Run: headless pygame with SDL's dummy video driver; simulated clock (each Clock.tick advances the game by its frame time, no real sleeping); random seed 0; keys injected as events and as key.get_pressed() state; no mouse input.
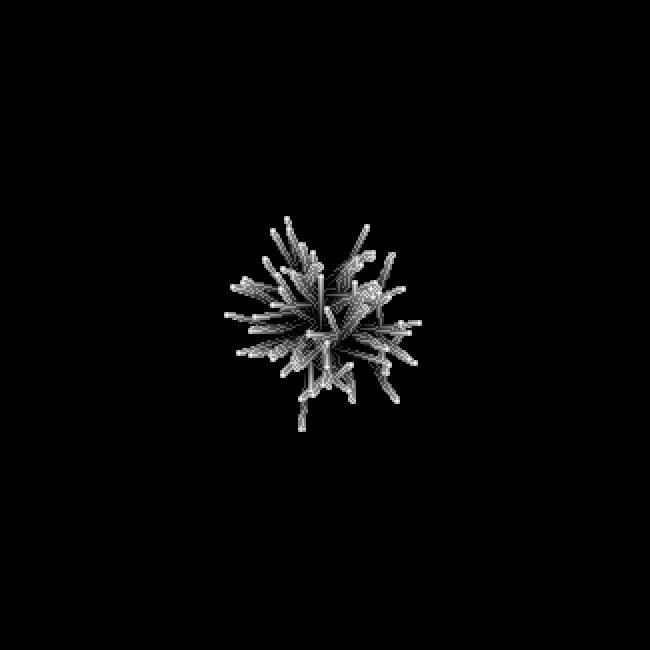
Frame 1 of 4 · flips 1–60 · no input
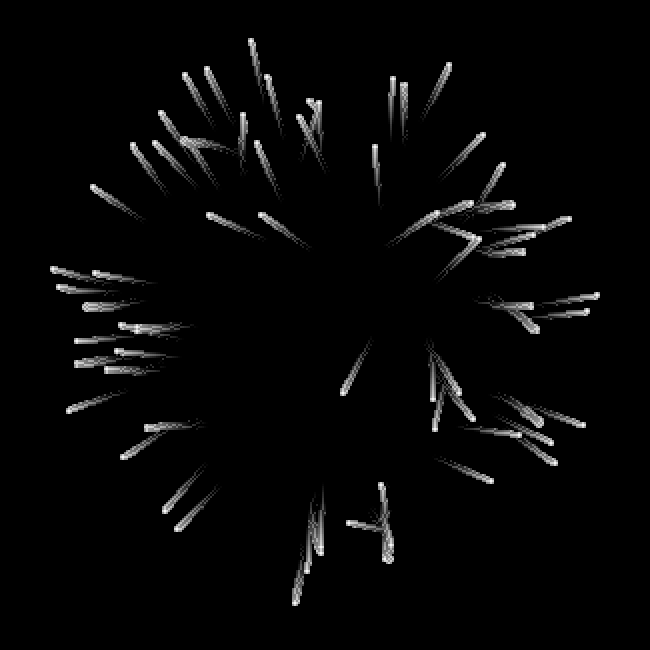
Frame 2 of 4 · flips 61–180 · tapped SPACE, RETURN · held RIGHT (→), D
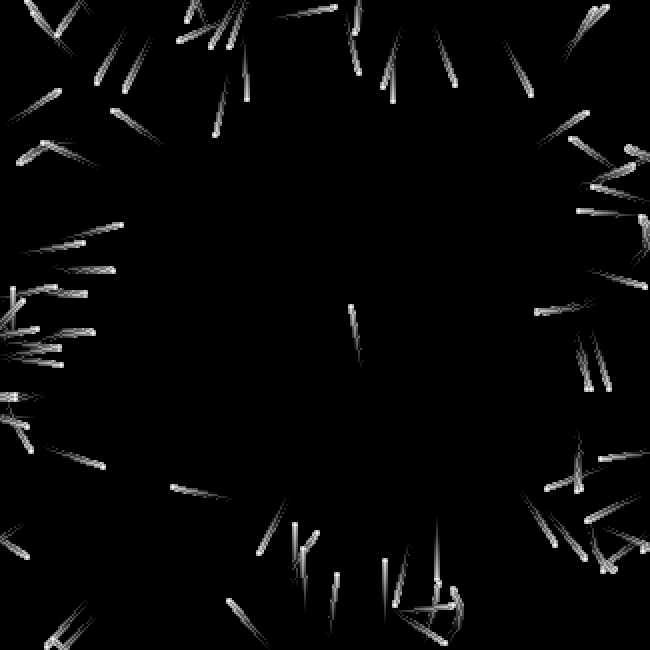
Frame 3 of 4 · flips 181–300 · held DOWN (↓), S
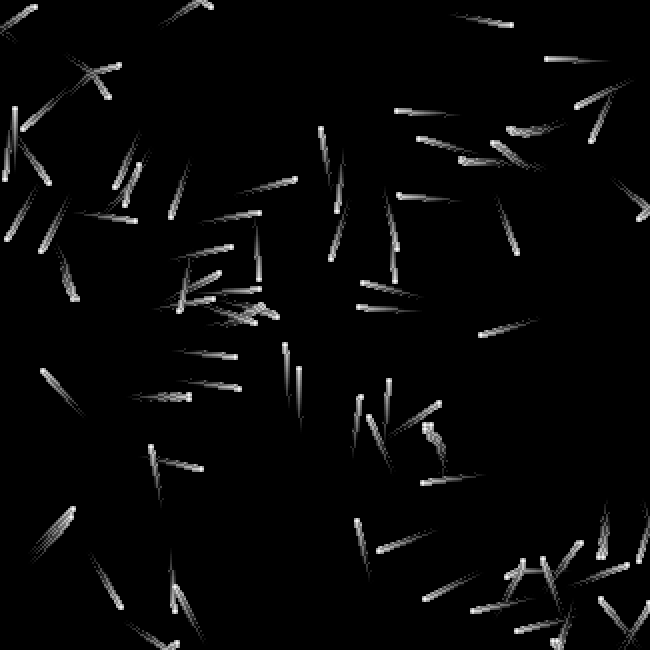
Frame 4 of 4 · flips 301–420 · held LEFT (←), A, UP (↑), W

The pygame program that drew these frames:

from __future__ import annotations

from pygame import Surface, display, event, font, draw, time as tm
from pygame.locals import *

import sys, os, random, math, pygame as p
from typing import List, Tuple
from dataclasses import dataclass

### Window settings ###
#ctypes.windll.user32.SetProcessDPIAware()
os.environ["SDL_VIDEO_CENTERED"] = "1"
p.init()
font.init()


### Create Screen ###
pixel_size = 2
window_width = 650
window_height = 650
width = window_width // pixel_size
height = window_height // pixel_size
screen = display.set_mode((window_width, window_height))
display.set_caption("Pixel Chaos!")


### Colours ###
Black = (0, 0, 0)
White = (255, 255, 255)
Red = (255, 0, 0)
Green = (0, 255, 0)
Blue = (0, 0, 255)


@dataclass
class Point:
    x: int
    y: int

@dataclass
class Motion:
    angle: float
    speed: float

class Ray:
    # I main där rays skapas krävs en Point och Motion class i.e byt till nedanför funktionsanrop
    # Rays: List[Ray] = [Ray(width//2, height//2, random.uniform(0, 2*math.pi), 0.75, White, "A") for _ in range(number_of_rays)]
    # Rays: List[Ray] = [Ray(Point(width//2, height//2), Motion(random.uniform(0, 2*math.pi), 0.75, White), "A") for _ in range(number_of_rays)]
    def __init__(self, ray_origin: Point, motion: Motion, colour: Tuple[int, int, int], type: str) -> None:
        self.board_x: int = ray_origin.x
        self.board_y: int = ray_origin.y
        self.precise_x: float = ray_origin.x
        self.precise_y: float = ray_origin.y
        self.Angle: float = motion.angle
        self.speed: float = motion.speed
        self.colour: Tuple[int, int, int] = colour
        self.type: str = type
        

    def update(self, Board: List[List[Ray]]) -> None: 
        """Function for moving a ray."""

        # Move pixel
        prev_x = self.board_x
        prev_y = self.board_y
        self.precise_x += self.speed * math.cos(self.Angle)
        self.board_x = int(round(self.precise_x, 0))
        self.precise_y += self.speed * math.sin(self.Angle)
        self.board_y = int(round(self.precise_y, 0))
        

        # each code block that fixes if the ray goes outside the bounds of the screen can be a separate function

        if self.board_x < 0:                # If outside to the left
            self.board_x = 0
            self.precise_x = 0

            if self.Angle < math.pi:
                self.Angle -= 2 * (math.pi/2 - (math.pi - self.Angle))
            else:
                self.Angle += 2 * (math.pi/2 - (self.Angle - math.pi))
        
        elif self.board_x >= width:         # If outside to the right
            self.board_x = width-1
            self.precise_x = width-1
            
            if self.Angle < math.pi/2:
                self.Angle += 2 * (math.pi/2 - self.Angle)
            else:
                self.Angle -= 2 * (math.pi/2 - (2 * math.pi - self.Angle))

        if self.board_y < 0:                # If outside to the top
            self.board_y = 0
            self.precise_y = 0

            if self.Angle < math.pi/2:
                self.Angle -= 2 * (math.pi/2 - (math.pi/2 - self.Angle))
            else:
                self.Angle += 2 * (math.pi/2 - (self.Angle - math.pi/2)) 

        elif self.board_y >= height:        # If outside to the bottom
            self.board_y = height-1
            self.precise_y = height-1

            if self.Angle < 3 * math.pi/2:
                self.Angle -= 2 * (math.pi/2 - (3*math.pi/2 - self.Angle))
            else:
                self.Angle += 2 * (math.pi/2 - (self.Angle - 3*math.pi/2))

        self.Angle %= 2*math.pi     # Get angle between 0.0 - 2*pi
        
        # Edit board
        Board[prev_y][prev_x] = None
        Board[self.board_y][self.board_x] = self

    def diffuse_ray(self, Board: List[List[float]]) -> None:
        for x, y, dx, dy in self._near_raycell_diffuse_values():
            Board[y][x] = self._diffuse_intensity(dx, dy)

    def _near_raycell_diffuse_values(self):
        for dy in range(-1, 2): #no hardcoded ranges :P
            if 0 <= self.board_y + dy < height:
                for dx in range(-1, 2):
                    if dy == 0 and dx == 0:
                        continue
                    x, y = self.board_x + dx, self.board_y + dy
                    if 0 <= x < width and 0 <= y < height:
                        yield x, y, dx, dy
                      
    def _diffuse_intensity(self, x: int, y: int) -> float:
        return 0.85 / math.sqrt(x**2 + y**2)
    
    def attract_to_neighbour(self, Board: List[List[Ray]]) -> None:
        """Function that attracts the pixel to nearby neighbours."""

        # * New search function starts the search with the "self" objects position in the top left corner. 
        # * The offset variables can be adjusted so that the "self" object is moved around, including outside of the search view.
        angle_weight = 0.15
        search_x = 5
        search_y = 3
        offset_x = 0
        offset_y = 1

        # New search function #

        #make angle calculation into function
        for y in range(search_y):
            if 0 <= y + offset_y + self.board_y < height:
                for x in range(search_x):
                    if 0 <= x + offset_x + self.board_x < width and not Board[y + offset_y + self.board_y][x + offset_x + self.board_x] is None:
                        pass
                        # Calculate angle between

        # fix range so its not hardocded
        for y in range(-2, 3):
            if 0 <= self.board_y + y < height:
                for x in range(-2, 3):
                    if y == 0 and x == 0:
                        continue
                    if 0 <= self.board_x + x < width:

                        neighbour = Board[self.board_y + y][self.board_x + x]
                        if neighbour is not None:

                            net_distance = 1/math.sqrt(x**2 + y**2)
                            delta_x = neighbour.board_x - self.board_x
                            delta_y = neighbour.board_y - self.board_y

                            target_angle = math.atan2(delta_y, delta_x)
                            delta_angle = (target_angle - self.Angle + math.pi) % (2 * math.pi) - math.pi
                            additional_angle = angle_weight * net_distance * delta_angle
                            self.Angle += additional_angle

    def draw(self, screen: Surface) -> None:
        """Function for drawing a ray on the screen."""
        draw.rect(screen, self.colour, self._bounding_ray_rectangle())

    def _bounding_ray_rectangle(self) -> Tuple[int, int, int, int]:
        return (self.board_x*pixel_size, self.board_y*pixel_size, pixel_size, pixel_size)

def create_rays(number_of_rays: int, spawn_radius: int = 10) -> List[Ray]:
    """Function for creating a list of rays at unique random positions around the centre."""
    centre_x, centre_y = width // 2, height // 2
    cells = [(x, y)
             for x in range(centre_x - spawn_radius, centre_x + spawn_radius + 1)
             for y in range(centre_y - spawn_radius, centre_y + spawn_radius + 1)]
    positions = random.sample(cells, number_of_rays)
    return [Ray(Point(x, y), Motion(random.uniform(0, 2*math.pi), 0.75), White, "A") for x, y in positions]

def create_pixel_data_board(width: int, height: int) -> List[List[float]]:
    """Function for creating a 2D board."""
    return [[0.0 for _ in range(width)] for _ in range(height)]

def create_ray_board(width: int, height: int) -> List[List[Ray]]:
    """Function for creating a 2D board for rays."""
    return [[None for _ in range(width)] for _ in range(height)]

def insert_rays_into_board(rays: List[Ray], Board: List[List[Ray]]) -> None:
    """Function for inserting rays into a board."""
    for ray in rays:
        Board[ray.board_y][ray.board_x] = ray


def handle_events() -> None:
    """Function for handling events."""

    for ev in event.get():
        quit_game(ev)

def quit_game(event: event.Event) -> None:
    """Function for quitting the game."""
    
    if event.type == QUIT:
        sys.exit()


def update_trace_board(Rays: List[Ray], Trace_Board: List[List[float]], Ray_fade_speed: float) -> None:
    """Function for updating the trace board."""
    
    stamp_rays_on_trace_board(Rays, Trace_Board)
    diffuse_rays_on_trace_board(Rays, Trace_Board)
    fade_rays_on_trace_board(Trace_Board, Ray_fade_speed)

def stamp_rays_on_trace_board(Rays: List[Ray], Trace_Board: List[List[float]]) -> None:
    """Function for stamping rays on the trace board."""
    
    for ray in Rays:
        Trace_Board[ray.board_y][ray.board_x] = 1

def diffuse_rays_on_trace_board(Rays: List[Ray], Trace_Board: List[List[float]]) -> None:
    """Function for diffusing rays on the trace board."""
    
    for ray in Rays:
        ray.diffuse_ray(Trace_Board)

def fade_rays_on_trace_board(Trace_Board: List[List[float]], Ray_fade_speed: float) -> None:
    """Function for fading rays on the trace board."""
    
    for y in range(len(Trace_Board)):
        for x in range(len(Trace_Board[y])):
            if Trace_Board[y][x] > 0.0:
                Trace_Board[y][x] -= Ray_fade_speed
                if Trace_Board[y][x] < 0.0:
                    Trace_Board[y][x] = 0.0


def update_ray_board(Rays: List[Ray], Ray_Board: List[List[Ray]]) -> None:
    """Function for updating the ray board."""

    update_rays(Rays, Ray_Board)
    steer_rays_towards_nearby_rays(Rays, Ray_Board)

def update_rays(Rays: List[Ray], Ray_Board: List[List[Ray]]) -> None:
    """Function for updating rays on the ray board."""
    
    for ray in Rays:
        ray.update(Ray_Board)

def steer_rays_towards_nearby_rays(Rays: List[Ray], Ray_Board: List[List[Ray]]) -> None:
    """Function for steering rays towards nearby rays."""
    
    for ray in Rays:
        ray.attract_to_neighbour(Ray_Board)


def draw_Trace_Board(Trace_Board: List[List[float]], screen: Surface) -> None:
    """Function for drawing the trace board on the screen."""
    
    for y in range(len(Trace_Board)):
        for x in range(len(Trace_Board[y])):
            if Trace_Board[y][x] > 0.0:
                draw.rect(screen, (int(Trace_Board[y][x]*255), int(Trace_Board[y][x]*255), int(Trace_Board[y][x]*255)), (x*pixel_size, y*pixel_size, pixel_size, pixel_size))



def main() -> None: 
    """Main function for running the program."""
    
    tick = 60                   
    clock = tm.Clock()          
    game = True

    # Ray settings # 
    number_of_rays = 100
    spawn_radius = 10
    Ray_fade_speed = 0.02
    
    Rays: List[Ray] = create_rays(number_of_rays, spawn_radius)
    Trace_Board: List[List[float]] = create_pixel_data_board(width, height)                                   
    Ray_Board: List[List[Ray]] = create_ray_board(width, height)
    insert_rays_into_board(Rays, Ray_Board)

    while game:

        handle_events()

        update_trace_board(Rays, Trace_Board, Ray_fade_speed)
        update_ray_board(Rays, Ray_Board)
        
        screen.fill(Black)
        draw_Trace_Board(Trace_Board, screen)
        display.update()
        
        clock.tick(tick)

if __name__ == "__main__":
    main()
